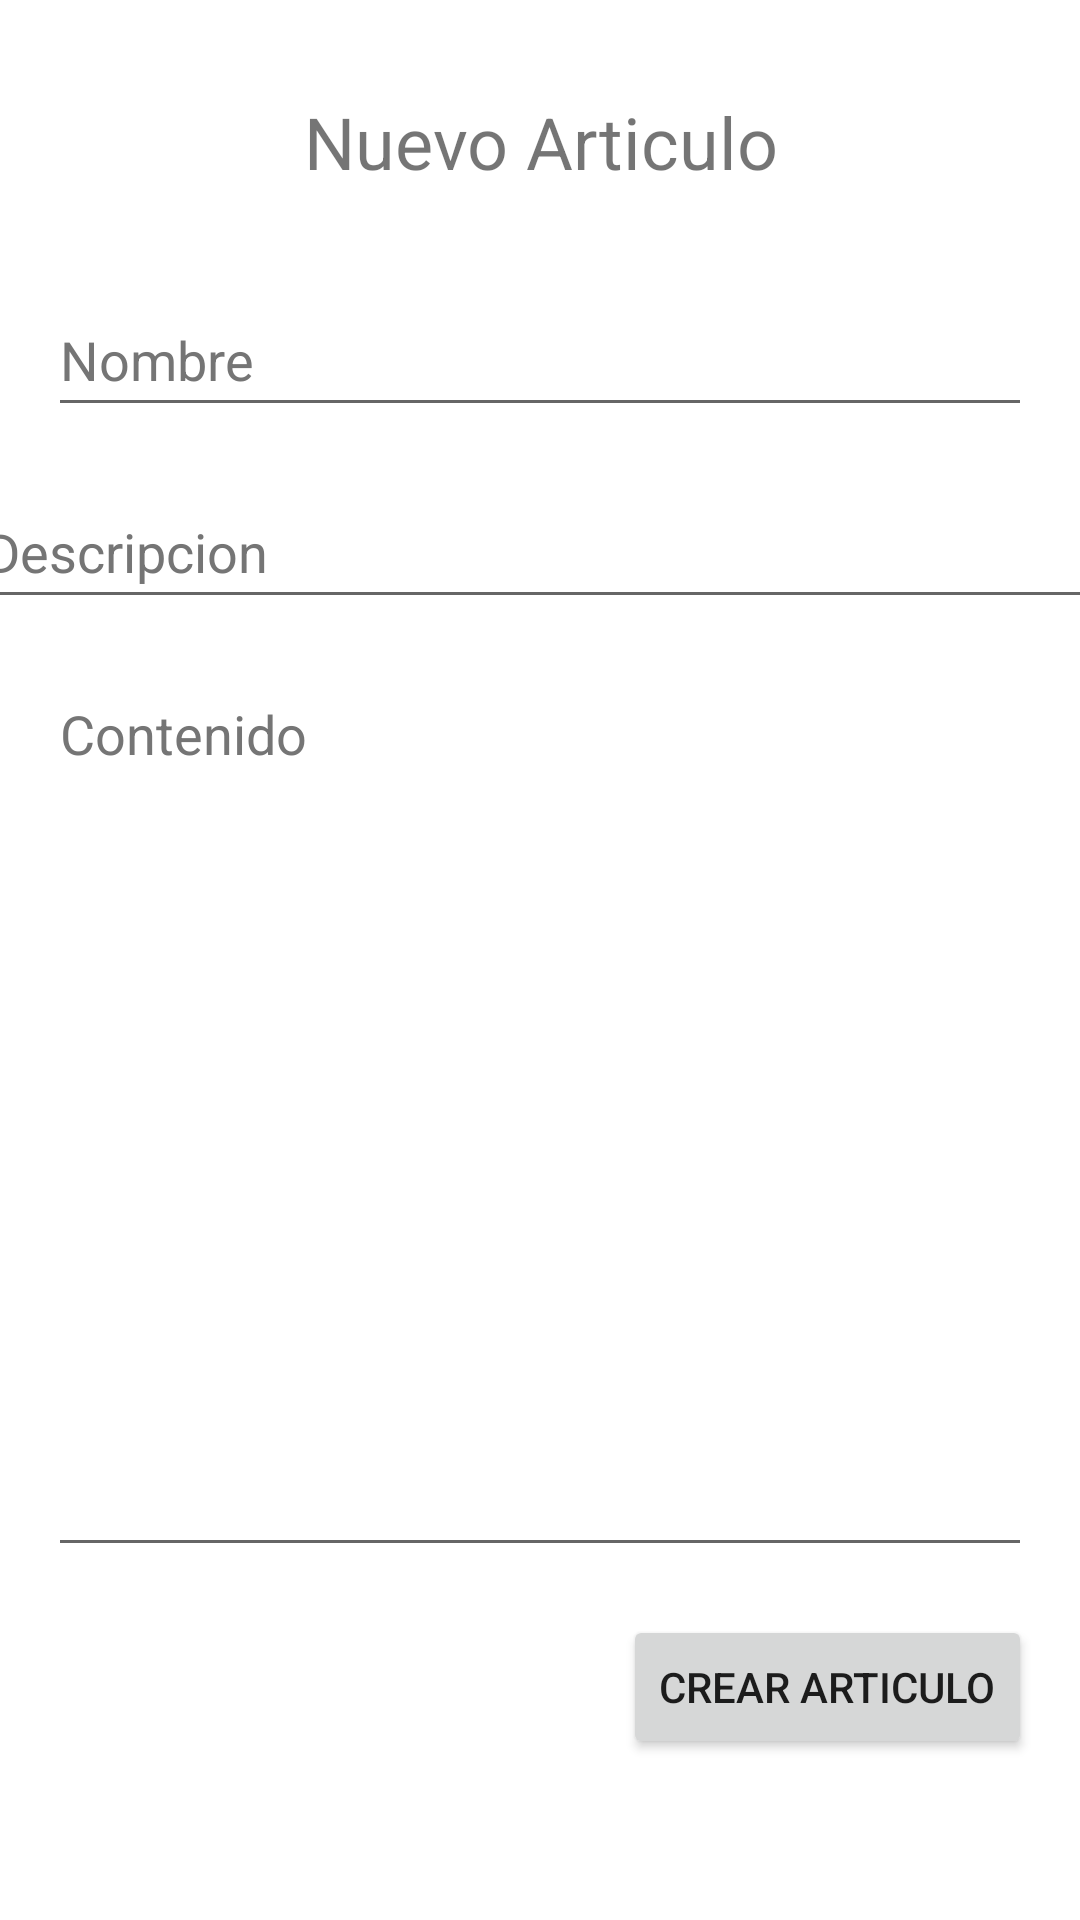

The Android layout XML behind this screen, and the referenced resources:
<!-- AndroidManifest.xml: application theme Theme.CrearArticulo -->
<!-- res/layout/activity_main.xml -->
<?xml version="1.0" encoding="utf-8"?>
<androidx.constraintlayout.widget.ConstraintLayout xmlns:android="http://schemas.android.com/apk/res/android"
    xmlns:app="http://schemas.android.com/apk/res-auto"
    xmlns:tools="http://schemas.android.com/tools"
    android:layout_width="match_parent"
    android:layout_height="match_parent"
    tools:context=".MainActivity">

    <TextView
        android:id="@+id/txt_alta_articulo"
        android:layout_width="0dp"
        android:layout_height="wrap_content"
        android:layout_marginStart="16dp"
        android:layout_marginTop="16dp"
        android:layout_marginEnd="16dp"
        android:gravity="center"
        android:padding="15dp"
        android:text="@string/nuevo_articulo"
        android:textColorHint="#757575"
        android:textSize="24sp"
        app:layout_constraintEnd_toEndOf="parent"
        app:layout_constraintHorizontal_bias="0.498"
        app:layout_constraintStart_toStartOf="parent"
        app:layout_constraintTop_toTopOf="parent" />

    <EditText
        android:id="@+id/edt_nombre_alta"
        android:layout_width="0dp"
        android:layout_height="wrap_content"
        android:layout_marginStart="16dp"
        android:layout_marginTop="16dp"
        android:layout_marginEnd="16dp"
        android:autofillHints="nombre"
        android:ems="10"
        android:hint="@string/nombre_del_articulo"
        android:textColorHint="#757575"
        android:inputType="textPersonName"
        android:minHeight="48dp"
        app:layout_constraintEnd_toEndOf="parent"
        app:layout_constraintStart_toStartOf="parent"
        app:layout_constraintTop_toBottomOf="@+id/txt_alta_articulo" />

    <EditText
        android:id="@+id/edt_descripcion_alta"
        android:layout_width="379dp"
        android:layout_height="wrap_content"
        android:layout_marginTop="16dp"
        android:ems="10"
        android:hint="@string/descripcion_del_articulo"
        android:inputType="textPersonName"
        android:textColorHint="#757575"
        android:minHeight="48dp"
        app:layout_constraintEnd_toEndOf="parent"
        app:layout_constraintStart_toStartOf="parent"
        app:layout_constraintTop_toBottomOf="@+id/edt_nombre_alta"
        android:autofillHints="descripcion" />

    <EditText
        android:id="@+id/edt_texto_alta"
        android:layout_width="0dp"
        android:layout_height="300dp"
        android:layout_marginStart="16dp"
        android:layout_marginTop="16dp"
        android:layout_marginEnd="16dp"
        android:ems="10"
        android:textColorHint="#757575"
        android:maxLength="10000"
        android:gravity="start|top"
        android:hint="@string/contenido_del_art_culo"
        android:inputType="textMultiLine"
        app:layout_constraintEnd_toEndOf="parent"
        app:layout_constraintStart_toStartOf="parent"
        app:layout_constraintTop_toBottomOf="@+id/edt_descripcion_alta"
        android:autofillHints="texto" />

    <Button
        android:id="@+id/bt_crear_articulo"
        android:layout_width="wrap_content"
        android:layout_height="wrap_content"
        android:layout_marginTop="16dp"
        android:layout_marginEnd="16dp"
        android:onClick="crearArticulo"
        android:text="@string/button"
        app:layout_constraintEnd_toEndOf="parent"
        app:layout_constraintTop_toBottomOf="@+id/edt_texto_alta" />
</androidx.constraintlayout.widget.ConstraintLayout>
<!-- resources referenced by this layout -->
<resources>
  <string name="button">Crear Articulo</string>
  <string name="contenido_del_art_culo">Contenido</string>
  <string name="descripcion_del_articulo">Descripcion</string>
  <string name="nombre_del_articulo">Nombre</string>
  <string name="nuevo_articulo">Nuevo Articulo</string>
  <style name="Theme.CrearArticulo" parent="Theme.MaterialComponents.DayNight.DarkActionBar">
          
          <item name="colorPrimary">@color/purple_500</item>
          <item name="colorPrimaryVariant">@color/purple_700</item>
          <item name="colorOnPrimary">@color/white</item>
          
          <item name="colorSecondary">@color/teal_200</item>
          <item name="colorSecondaryVariant">@color/teal_700</item>
          <item name="colorOnSecondary">@color/black</item>
          
          <item name="android:statusBarColor" tools:targetApi="l">?attr/colorPrimaryVariant</item>
          
      </style>
  <!-- not gathered from this repository: default colours our renderer supplied (Android Studio template values) -->
  <color name="purple_500">#FF6200EE</color>
  <color name="purple_700">#FF3700B3</color>
  <color name="teal_200">#FF03DAC5</color>
  <color name="teal_700">#FF018786</color>
  <color name="black">#FF000000</color>
  <color name="white">#FFFFFFFF</color>
</resources>
